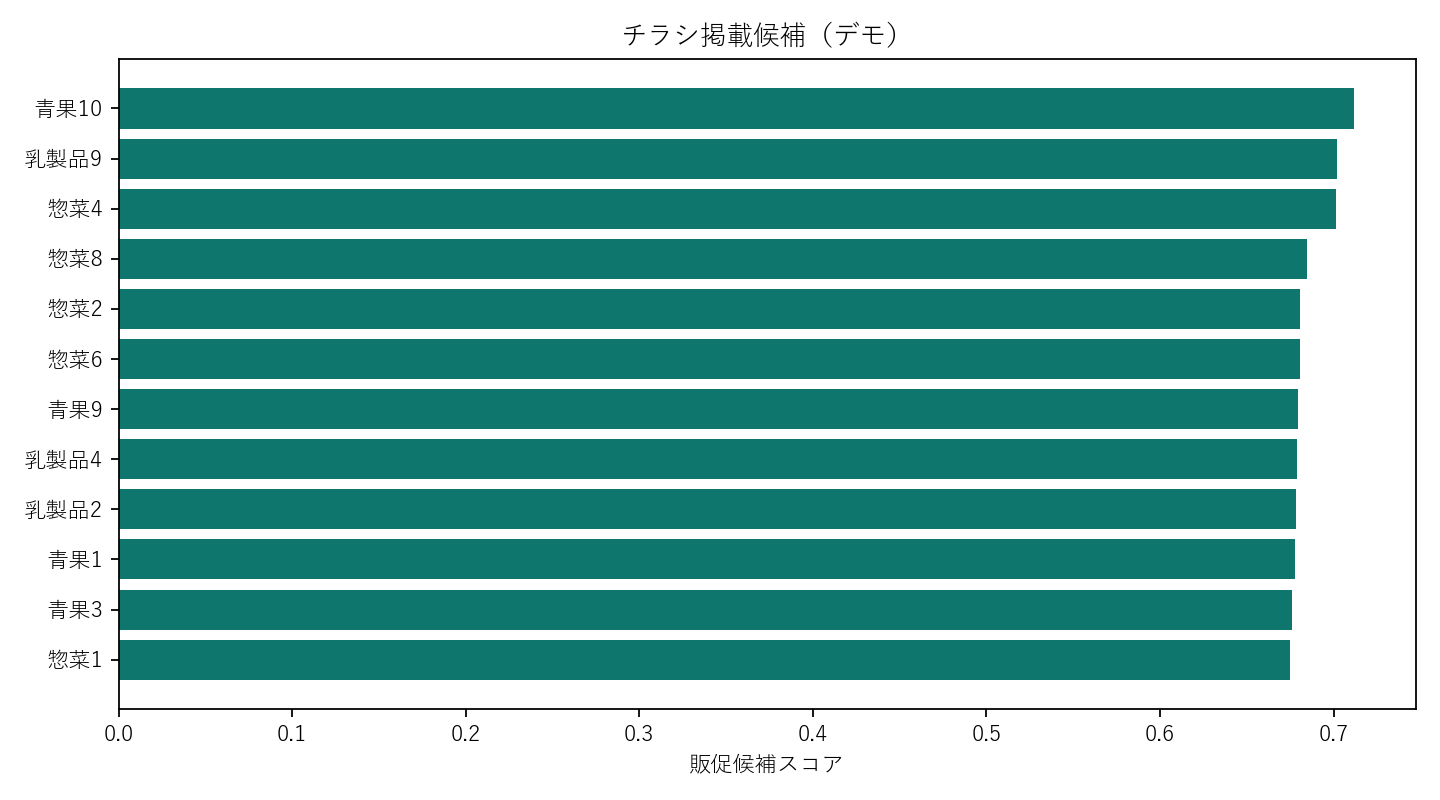

The table this chart was drawn from, first rows:
product_id, product_name, category, sales, customers, transactions, sales_share, cumulative_share, ABC, repeat_rate, max_pair_lift, customers_index, repeat_rate_index, max_pair_lift_index, growth_room, flyer_score
P010, 青果10, 青果, 947119, 1521, 2843, 0.01044, 0.7604, B, 0.5569, 1.182, 0.9369, 0.9438, 0.554, 0.06306, 0.7118
P049, 乳製品9, 乳製品, 801468, 1539, 2833, 0.008837, 0.8486, B, 0.5289, 1.213, 0.9775, 0.812, 0.6148, 0.02252, 0.7022
P034, 惣菜4, 惣菜, 2111191, 1502, 2833, 0.02328, 0.0735, A, 0.5606, 1.17, 0.8941, 0.9613, 0.5298, 0.1059, 0.7016
P038, 惣菜8, 惣菜, 1985400, 1531, 2784, 0.02189, 0.1618, A, 0.5193, 1.208, 0.9595, 0.7665, 0.6049, 0.04054, 0.6847
P032, 惣菜2, 惣菜, 1621019, 1508, 2823, 0.01787, 0.3201, A, 0.5497, 1.149, 0.9077, 0.9102, 0.4872, 0.09234, 0.6809
P036, 惣菜6, 惣菜, 1843893, 1502, 2805, 0.02033, 0.2457, A, 0.5466, 1.161, 0.8941, 0.8954, 0.5122, 0.1059, 0.6807
P009, 青果9, 青果, 748324, 1526, 2817, 0.008251, 0.8825, B, 0.5367, 1.161, 0.9482, 0.8487, 0.511, 0.0518, 0.6796
P044, 乳製品4, 乳製品, 720194, 1538, 2847, 0.007941, 0.8904, B, 0.5429, 1.134, 0.9752, 0.878, 0.4573, 0.02477, 0.6789
P042, 乳製品2, 乳製品, 1024201, 1522, 2814, 0.01129, 0.7177, B, 0.544, 1.144, 0.9392, 0.8832, 0.4779, 0.06081, 0.6781
P001, 青果1, 青果, 1271891, 1503, 2788, 0.01402, 0.5216, A, 0.5456, 1.157, 0.8964, 0.8906, 0.503, 0.1036, 0.6777
P003, 青果3, 青果, 1800935, 1505, 2800, 0.01986, 0.2656, A, 0.5289, 1.192, 0.9009, 0.812, 0.5721, 0.0991, 0.6762
P031, 惣菜1, 惣菜, 2385364, 1538, 2863, 0.0263, 0.0263, A, 0.5533, 1.1, 0.9752, 0.9271, 0.3916, 0.02477, 0.6747
P006, 青果6, 青果, 1131597, 1504, 2809, 0.01248, 0.6135, A, 0.5306, 1.184, 0.8986, 0.8199, 0.5577, 0.1014, 0.6741
P043, 乳製品3, 乳製品, 878907, 1549, 2838, 0.009691, 0.8309, B, 0.53, 1.144, 1.0, 0.8172, 0.4774, 0.0, 0.6736
P033, 惣菜3, 惣菜, 1456722, 1527, 2821, 0.01606, 0.3867, A, 0.5409, 1.131, 0.9505, 0.8687, 0.4529, 0.04955, 0.6705
P039, 惣菜9, 惣菜, 2034294, 1481, 2772, 0.02243, 0.09593, A, 0.5503, 1.148, 0.8468, 0.9129, 0.4859, 0.1532, 0.6691
P005, 青果5, 青果, 1339922, 1499, 2807, 0.01477, 0.479, A, 0.5617, 1.098, 0.8874, 0.9666, 0.3865, 0.1126, 0.6658
P048, 乳製品8, 乳製品, 780151, 1522, 2772, 0.008602, 0.8572, B, 0.5302, 1.148, 0.9392, 0.8182, 0.486, 0.06081, 0.6639
P002, 青果2, 青果, 1025092, 1506, 2777, 0.0113, 0.7064, B, 0.5392, 1.138, 0.9032, 0.8604, 0.4659, 0.09685, 0.6622
P037, 惣菜7, 惣菜, 1413730, 1486, 2762, 0.01559, 0.434, A, 0.537, 1.157, 0.8581, 0.8502, 0.5038, 0.1419, 0.6601
P041, 乳製品1, 乳製品, 1279486, 1512, 2858, 0.01411, 0.5076, A, 0.5688, 1.054, 0.9167, 1.0, 0.2999, 0.08333, 0.6583
P046, 乳製品6, 乳製品, 1041509, 1524, 2841, 0.01148, 0.6723, A, 0.5486, 1.081, 0.9437, 0.9046, 0.3536, 0.05631, 0.6533
P035, 惣菜5, 惣菜, 1958875, 1511, 2792, 0.0216, 0.1834, A, 0.5347, 1.119, 0.9144, 0.8395, 0.4291, 0.08559, 0.65
P047, 乳製品7, 乳製品, 962212, 1502, 2831, 0.01061, 0.7499, B, 0.5466, 1.093, 0.8941, 0.8954, 0.3777, 0.1059, 0.6471
P007, 青果7, 青果, 1063579, 1499, 2765, 0.01173, 0.6375, A, 0.5424, 1.101, 0.8874, 0.8754, 0.393, 0.1126, 0.6446
P050, 乳製品10, 乳製品, 1178465, 1491, 2781, 0.01299, 0.5882, A, 0.5426, 1.095, 0.8694, 0.8765, 0.3814, 0.1306, 0.6384
P045, 乳製品5, 乳製品, 937986, 1477, 2743, 0.01034, 0.7811, B, 0.5437, 1.102, 0.8378, 0.8816, 0.3938, 0.1622, 0.6364
P004, 青果4, 青果, 773907, 1497, 2739, 0.008533, 0.8658, B, 0.519, 1.135, 0.8829, 0.7654, 0.4608, 0.1171, 0.6331
P040, 惣菜10, 惣菜, 1121352, 1502, 2730, 0.01236, 0.6258, A, 0.532, 1.092, 0.8941, 0.8264, 0.3742, 0.1059, 0.629
P008, 青果8, 青果, 1373130, 1511, 2759, 0.01514, 0.4492, A, 0.5208, 1.095, 0.9144, 0.774, 0.3812, 0.08559, 0.6217
P027, 鮮魚7, 鮮魚, 1215690, 1105, 1694, 0.0134, 0.5621, A, 0.3873, 1.407, 0.0, 0.1444, 1.0, 1.0, 0.4361
P015, 精肉5, 精肉, 1035597, 1186, 1793, 0.01142, 0.6951, A, 0.3853, 1.287, 0.1824, 0.135, 0.7604, 0.8176, 0.4103
P057, 飲料7, 飲料, 467369, 1194, 1804, 0.005153, 0.9955, C, 0.3928, 1.253, 0.2005, 0.1702, 0.694, 0.7995, 0.4061
P068, 菓子8, 菓子, 578636, 1176, 1799, 0.00638, 0.9381, C, 0.4073, 1.223, 0.1599, 0.2386, 0.6354, 0.8401, 0.4005
P063, 菓子3, 菓子, 594893, 1162, 1758, 0.006559, 0.9252, C, 0.3812, 1.297, 0.1284, 0.1157, 0.7802, 0.8716, 0.3997
P014, 精肉4, 精肉, 1997274, 1176, 1814, 0.02202, 0.118, A, 0.4031, 1.227, 0.1599, 0.2186, 0.6418, 0.8401, 0.3971
P022, 鮮魚2, 鮮魚, 1158934, 1186, 1805, 0.01278, 0.601, A, 0.3887, 1.239, 0.1824, 0.1509, 0.6659, 0.8176, 0.3907
P030, 鮮魚10, 鮮魚, 1939143, 1176, 1835, 0.02138, 0.2048, A, 0.4099, 1.191, 0.1599, 0.2507, 0.5717, 0.8401, 0.3876
P052, 飲料2, 飲料, 523227, 1200, 1825, 0.005769, 0.974, C, 0.3808, 1.236, 0.214, 0.1138, 0.6604, 0.786, 0.3863
P013, 精肉3, 精肉, 1698801, 1209, 1819, 0.01873, 0.2843, A, 0.3888, 1.198, 0.2342, 0.1511, 0.5849, 0.7658, 0.3809
P054, 飲料4, 飲料, 561049, 1206, 1810, 0.006186, 0.9443, C, 0.3897, 1.196, 0.2275, 0.1557, 0.581, 0.7725, 0.3797
P065, 菓子5, 菓子, 532362, 1187, 1772, 0.00587, 0.9682, C, 0.3732, 1.249, 0.1847, 0.07783, 0.6858, 0.8153, 0.3778
P020, 精肉10, 精肉, 1870982, 1185, 1758, 0.02063, 0.2254, A, 0.3688, 1.259, 0.1802, 0.05692, 0.705, 0.8198, 0.3765
P018, 精肉8, 精肉, 1444822, 1205, 1813, 0.01593, 0.4026, A, 0.3851, 1.201, 0.2252, 0.1337, 0.5914, 0.7748, 0.3763
P059, 飲料9, 飲料, 552001, 1200, 1904, 0.006086, 0.9504, C, 0.4183, 1.127, 0.214, 0.2906, 0.4435, 0.786, 0.3763
P026, 鮮魚6, 鮮魚, 1476926, 1182, 1782, 0.01628, 0.3706, A, 0.3697, 1.256, 0.1734, 0.06133, 0.699, 0.8266, 0.3748
P019, 精肉9, 精肉, 1604489, 1181, 1752, 0.01769, 0.3378, A, 0.3683, 1.258, 0.1712, 0.05483, 0.7047, 0.8288, 0.3741
P071, 調味料1, 調味料, 983126, 1178, 1820, 0.01084, 0.7285, B, 0.3956, 1.188, 0.1644, 0.1833, 0.5647, 0.8356, 0.3699
P080, 調味料10, 調味料, 906995, 1176, 1785, 0.01, 0.8014, B, 0.381, 1.223, 0.1599, 0.1143, 0.6354, 0.8401, 0.3694
P067, 菓子7, 菓子, 675790, 1198, 1846, 0.007451, 0.8979, B, 0.3881, 1.167, 0.2095, 0.1483, 0.524, 0.7905, 0.3599
P029, 鮮魚9, 鮮魚, 1500581, 1171, 1784, 0.01655, 0.3543, A, 0.3971, 1.161, 0.1486, 0.1905, 0.5118, 0.8514, 0.3553
P061, 菓子1, 菓子, 505693, 1159, 1760, 0.005576, 0.9796, C, 0.3848, 1.201, 0.1216, 0.1325, 0.5903, 0.8784, 0.355
P056, 飲料6, 飲料, 478755, 1166, 1765, 0.005279, 0.9904, C, 0.3774, 1.212, 0.1374, 0.09739, 0.6117, 0.8626, 0.3548
P060, 飲料10, 飲料, 533012, 1210, 1840, 0.005877, 0.9624, C, 0.3909, 1.138, 0.2365, 0.1613, 0.4661, 0.7635, 0.3541
P064, 菓子4, 菓子, 1036244, 1204, 1793, 0.01143, 0.6837, A, 0.3663, 1.193, 0.223, 0.04515, 0.5756, 0.777, 0.3498
P053, 飲料3, 飲料, 550246, 1160, 1757, 0.006067, 0.9565, C, 0.3966, 1.16, 0.1239, 0.1879, 0.5101, 0.8761, 0.3493
P025, 鮮魚5, 鮮魚, 1311318, 1206, 1818, 0.01446, 0.4935, A, 0.3765, 1.162, 0.2275, 0.09311, 0.5129, 0.7725, 0.347
P012, 精肉2, 精肉, 2169214, 1184, 1767, 0.02392, 0.05022, A, 0.3792, 1.173, 0.1779, 0.1062, 0.5349, 0.8221, 0.3459
P024, 鮮魚4, 鮮魚, 1048898, 1197, 1795, 0.01157, 0.6608, A, 0.3659, 1.182, 0.2072, 0.04343, 0.5523, 0.7928, 0.3404
P066, 菓子6, 菓子, 767869, 1192, 1817, 0.008467, 0.8742, B, 0.3851, 1.133, 0.1959, 0.1337, 0.4571, 0.8041, 0.3369
... 20 more rows
